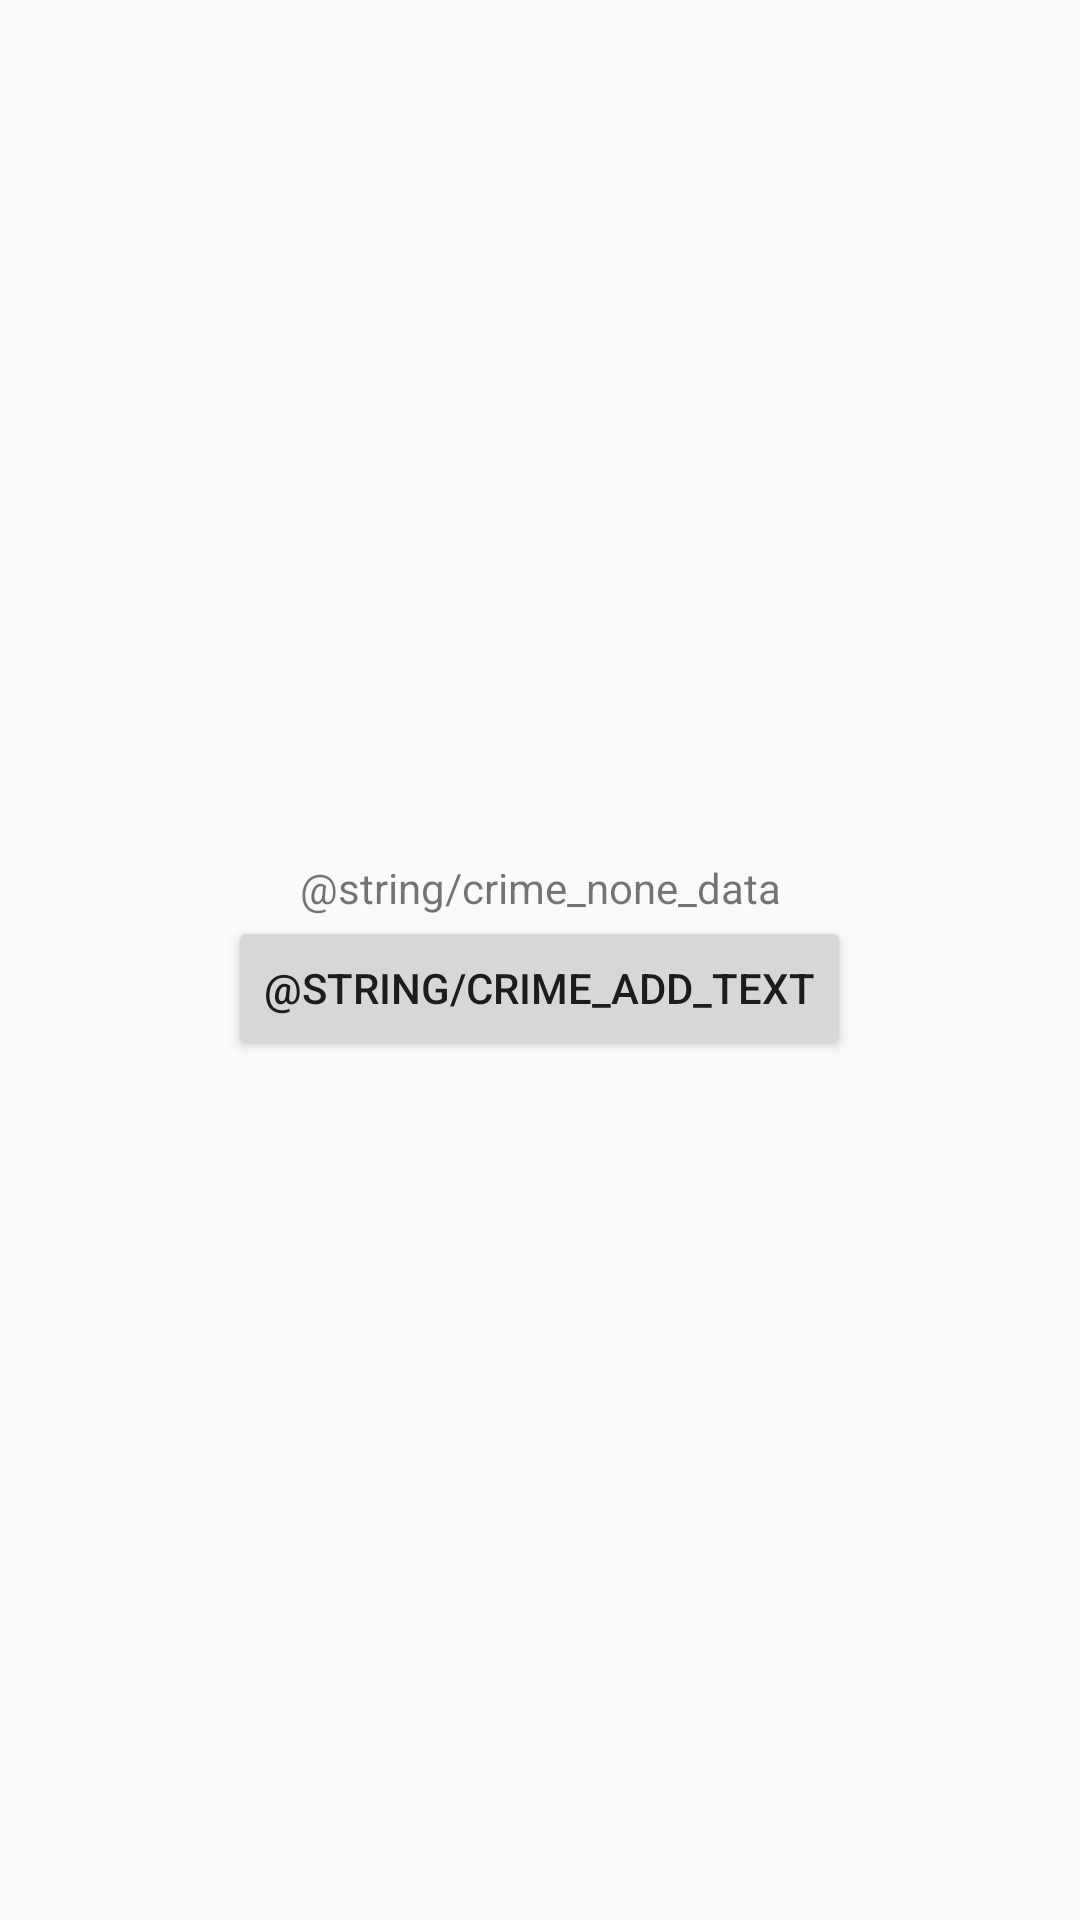

Android layout source for this screen:
<!-- AndroidManifest.xml: application theme AppTheme -->
<!-- res/layout/fragment_list_crime.xml -->
<?xml version="1.0" encoding="utf-8"?>
<FrameLayout
    xmlns:android="http://schemas.android.com/apk/res/android"
    android:layout_width="match_parent"
    android:layout_height="match_parent">

    <LinearLayout
        android:id="@+id/empty_crime_list"
        android:layout_width="match_parent"
        android:layout_height="match_parent"
        android:gravity="center"
        android:orientation="vertical">

        <TextView
            android:layout_width="match_parent"
            android:layout_height="wrap_content"
            android:gravity="center"
            android:text="@string/crime_none_data">
        </TextView>

        <Button
            android:id="@+id/crime_add_button"
            android:layout_width="wrap_content"
            android:layout_height="wrap_content"
            android:text="@string/crime_add_text" />
    </LinearLayout>

    <android.support.v7.widget.RecyclerView
        xmlns:android="http://schemas.android.com/apk/res/android"
        android:id="@+id/crime_recycler_view"
        android:layout_width="match_parent"
        android:layout_height="match_parent" />
</FrameLayout>
<!-- resources referenced by this layout -->
<resources>
  <style name="AppTheme" parent="Theme.AppCompat.Light.DarkActionBar">
          <item name="android:actionBarWidgetTheme">@android:style/Theme.Holo</item>
      </style>
</resources>
